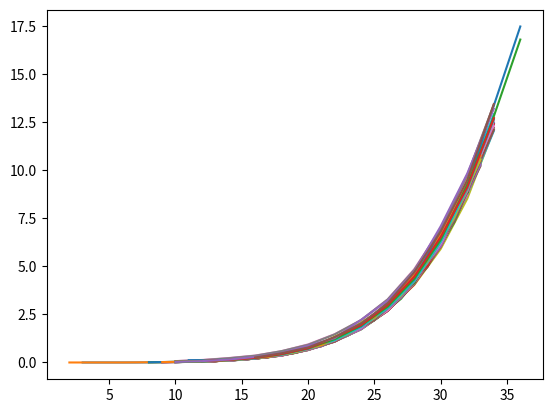

Generate this figure with matplotlib:
#!/usr/bin/python3

import matplotlib.pyplot as plt

data = [[(3, 0.0, 'TRUE'), (5, 0.0, 'TRUE'), (7, 0.0, 'TRUE'), (9, 0.01, 'TRUE'), (11, 0.03, 'TRUE'), (13, 0.07, 'TRUE'), (15, 0.15, 'TRUE'), (17, 0.28, 'TRUE'), (19, 0.52, 'TRUE'), (21, 0.88, 'TRUE'), (23, 1.47, 'TRUE'), (25, 2.3, 'TRUE'), (27, 3.46, 'TRUE'), (29, 5.23, 'TRUE'), (31, 7.55, 'TRUE'), (33, 10.67, 'TRUE')], [(2, 0.0, 'FALSE'), (4, 0.0, 'FALSE'), (6, 0.0, 'FALSE'), (8, 0.01, 'FALSE'), (10, 0.02, 'FALSE'), (12, 0.05, 'FALSE'), (14, 0.1, 'FALSE'), (16, 0.21, 'FALSE'), (18, 0.39, 'FALSE'), (20, 0.68, 'FALSE'), (22, 1.13, 'FALSE'), (24, 1.83, 'FALSE'), (26, 2.83, 'FALSE'), (28, 4.23, 'FALSE'), (30, 6.31, 'FALSE'), (32, 9.03, 'FALSE'), (34, 12.64, 'FALSE')], [(10, 0.02, 'TRUE'), (12, 0.04, 'TRUE'), (14, 0.1, 'TRUE'), (16, 0.2, 'TRUE'), (18, 0.36, 'TRUE'), (20, 0.65, 'TRUE'), (22, 1.1, 'TRUE'), (24, 1.72, 'TRUE'), (26, 2.69, 'TRUE'), (28, 4.1, 'TRUE'), (30, 6.05, 'TRUE'), (32, 8.74, 'TRUE'), (34, 12.4, 'TRUE')], [(10, 0.02, 'FALSE'), (12, 0.04, 'FALSE'), (14, 0.1, 'FALSE'), (16, 0.2, 'FALSE'), (18, 0.36, 'FALSE'), (20, 0.65, 'FALSE'), (22, 1.1, 'FALSE'), (24, 1.74, 'FALSE'), (26, 2.69, 'FALSE'), (28, 4.15, 'FALSE'), (30, 6.04, 'FALSE'), (32, 8.77, 'FALSE'), (34, 12.39, 'FALSE')], [(10, 0.02, 'TRUE'), (12, 0.05, 'TRUE'), (14, 0.11, 'TRUE'), (16, 0.21, 'TRUE'), (18, 0.38, 'TRUE'), (20, 0.67, 'TRUE'), (22, 1.13, 'TRUE'), (24, 1.82, 'TRUE'), (26, 2.82, 'TRUE'), (28, 4.22, 'TRUE'), (30, 6.14, 'TRUE'), (32, 8.83, 'TRUE'), (34, 12.14, 'TRUE')], [(10, 0.02, 'FALSE'), (12, 0.05, 'FALSE'), (14, 0.11, 'FALSE'), (16, 0.21, 'FALSE'), (18, 0.38, 'FALSE'), (20, 0.68, 'FALSE'), (22, 1.13, 'FALSE'), (24, 1.78, 'FALSE'), (26, 2.74, 'FALSE'), (28, 4.21, 'FALSE'), (30, 6.2, 'FALSE'), (32, 8.89, 'FALSE'), (34, 12.21, 'FALSE')], [(10, 0.07, 'TRUE'), (12, 0.13, 'TRUE'), (14, 0.23, 'TRUE'), (16, 0.36, 'TRUE'), (18, 0.59, 'TRUE'), (20, 0.94, 'TRUE'), (22, 1.47, 'TRUE'), (24, 2.2, 'TRUE'), (26, 3.28, 'TRUE'), (28, 4.85, 'TRUE'), (30, 6.96, 'TRUE'), (32, 9.71, 'TRUE'), (34, 13.39, 'TRUE')], [(10, 0.07, 'FALSE'), (12, 0.12, 'FALSE'), (14, 0.22, 'FALSE'), (16, 0.35, 'FALSE'), (18, 0.59, 'FALSE'), (20, 0.92, 'FALSE'), (22, 1.46, 'FALSE'), (24, 2.21, 'FALSE'), (26, 3.28, 'FALSE'), (28, 4.81, 'FALSE'), (30, 6.95, 'FALSE'), (32, 9.75, 'FALSE'), (34, 13.41, 'FALSE')], [(10, 0.02, 'ERROR'), (12, 0.05, 'ERROR'), (14, 0.1, 'ERROR'), (16, 0.2, 'ERROR'), (18, 0.38, 'ERROR'), (20, 0.66, 'ERROR'), (22, 1.08, 'ERROR'), (24, 1.77, 'ERROR'), (26, 2.73, 'ERROR'), (28, 4.03, 'ERROR'), (30, 5.91, 'ERROR'), (32, 8.52, 'ERROR'), (34, 12.12, 'ERROR')], [(10, 0.02, 'FALSE'), (12, 0.05, 'FALSE'), (14, 0.1, 'FALSE'), (16, 0.21, 'FALSE'), (18, 0.37, 'FALSE'), (20, 0.65, 'FALSE'), (22, 1.09, 'FALSE'), (24, 1.79, 'FALSE'), (26, 2.69, 'FALSE'), (28, 4.1, 'FALSE'), (30, 6.03, 'FALSE'), (32, 8.72, 'FALSE'), (34, 12.04, 'FALSE')], [(10, 0.02, 'TRUE'), (12, 0.05, 'TRUE'), (14, 0.11, 'TRUE'), (16, 0.21, 'TRUE'), (18, 0.39, 'TRUE'), (20, 0.68, 'TRUE'), (22, 1.13, 'TRUE'), (24, 1.81, 'TRUE'), (26, 2.79, 'TRUE'), (28, 4.2, 'TRUE'), (30, 6.21, 'TRUE'), (32, 8.83, 'TRUE'), (34, 12.47, 'TRUE')], [(11, 0.03, 'FALSE'), (13, 0.07, 'FALSE'), (15, 0.15, 'FALSE'), (17, 0.28, 'FALSE'), (19, 0.51, 'FALSE'), (21, 0.87, 'FALSE'), (23, 1.43, 'FALSE'), (25, 2.24, 'FALSE'), (27, 3.43, 'FALSE'), (29, 5.09, 'FALSE'), (31, 7.38, 'FALSE'), (33, 10.48, 'FALSE')], [(11, 0.03, 'TRUE'), (13, 0.07, 'TRUE'), (15, 0.14, 'TRUE'), (17, 0.27, 'TRUE'), (19, 0.49, 'TRUE'), (21, 0.87, 'TRUE'), (23, 1.43, 'TRUE'), (25, 2.2, 'TRUE'), (27, 3.31, 'TRUE'), (29, 4.99, 'TRUE'), (31, 7.26, 'TRUE'), (33, 10.45, 'TRUE')], [(12, 0.04, 'FALSE'), (14, 0.1, 'FALSE'), (16, 0.2, 'FALSE'), (18, 0.36, 'FALSE'), (20, 0.65, 'FALSE'), (22, 1.09, 'FALSE'), (24, 1.77, 'FALSE'), (26, 2.68, 'FALSE'), (28, 4.06, 'FALSE'), (30, 6.02, 'FALSE'), (32, 8.75, 'FALSE'), (34, 12.4, 'FALSE')], [(10, 0.02, 'TRUE'), (12, 0.05, 'TRUE'), (14, 0.1, 'TRUE'), (16, 0.2, 'TRUE'), (18, 0.38, 'TRUE'), (20, 0.66, 'TRUE'), (22, 1.09, 'TRUE'), (24, 1.76, 'TRUE'), (26, 2.72, 'TRUE'), (28, 4.11, 'TRUE'), (30, 6.05, 'TRUE'), (32, 8.83, 'TRUE'), (34, 12.11, 'TRUE')], [(11, 0.04, 'FALSE'), (13, 0.07, 'FALSE'), (15, 0.19, 'FALSE'), (17, 0.29, 'FALSE'), (19, 0.5, 'FALSE'), (21, 0.85, 'FALSE'), (23, 1.4, 'FALSE'), (25, 2.2, 'FALSE'), (27, 3.48, 'FALSE'), (29, 4.97, 'FALSE'), (31, 7.41, 'FALSE'), (33, 10.22, 'FALSE')], [(12, 0.05, 'TRUE'), (14, 0.1, 'TRUE'), (16, 0.2, 'TRUE'), (18, 0.37, 'TRUE'), (20, 0.65, 'TRUE'), (22, 1.09, 'TRUE'), (24, 1.74, 'TRUE'), (26, 2.72, 'TRUE'), (28, 4.14, 'TRUE'), (30, 6.13, 'TRUE'), (32, 8.73, 'TRUE'), (34, 12.32, 'TRUE')], [(11, 0.03, 'FALSE'), (13, 0.07, 'FALSE'), (15, 0.14, 'FALSE'), (17, 0.27, 'FALSE'), (19, 0.5, 'FALSE'), (21, 0.85, 'FALSE'), (23, 1.4, 'FALSE'), (25, 2.2, 'FALSE'), (27, 3.4, 'FALSE'), (29, 5.07, 'FALSE'), (31, 7.32, 'FALSE'), (33, 10.33, 'FALSE')], [(11, 0.06, 'TRUE'), (13, 0.11, 'TRUE'), (15, 0.2, 'TRUE'), (17, 0.36, 'TRUE'), (19, 0.63, 'TRUE'), (21, 1.02, 'TRUE'), (23, 1.66, 'TRUE'), (25, 2.51, 'TRUE'), (27, 3.78, 'TRUE'), (29, 5.59, 'TRUE'), (31, 7.95, 'TRUE'), (33, 11.04, 'TRUE')], [(10, 0.04, 'FALSE'), (12, 0.07, 'FALSE'), (14, 0.15, 'FALSE'), (16, 0.27, 'FALSE'), (18, 0.47, 'FALSE'), (20, 0.78, 'FALSE'), (22, 1.28, 'FALSE'), (24, 2.01, 'FALSE'), (26, 3.04, 'FALSE'), (28, 4.52, 'FALSE'), (30, 6.63, 'FALSE'), (32, 9.33, 'FALSE'), (34, 12.91, 'FALSE')], [(11, 0.12, 'TRUE'), (13, 0.12, 'TRUE'), (15, 0.21, 'TRUE'), (17, 0.35, 'TRUE'), (19, 0.63, 'TRUE'), (21, 0.99, 'TRUE'), (23, 1.59, 'TRUE'), (25, 2.46, 'TRUE'), (27, 3.66, 'TRUE'), (29, 5.39, 'TRUE'), (31, 7.63, 'TRUE'), (33, 10.71, 'TRUE')], [(10, 0.05, 'FALSE'), (12, 0.08, 'FALSE'), (14, 0.15, 'FALSE'), (16, 0.27, 'FALSE'), (18, 0.47, 'FALSE'), (20, 0.79, 'FALSE'), (22, 1.25, 'FALSE'), (24, 1.99, 'FALSE'), (26, 2.99, 'FALSE'), (28, 4.48, 'FALSE'), (30, 6.44, 'FALSE'), (32, 9.07, 'FALSE'), (34, 12.7, 'FALSE')], [(8, 0.01, 'TRUE'), (12, 0.05, 'TRUE'), (12, 0.05, 'TRUE'), (16, 0.2, 'TRUE'), (16, 0.2, 'TRUE'), (20, 0.66, 'TRUE'), (20, 0.66, 'TRUE'), (24, 1.8, 'TRUE'), (24, 1.81, 'TRUE'), (28, 4.14, 'TRUE'), (28, 4.12, 'TRUE'), (32, 8.89, 'TRUE'), (32, 8.8, 'TRUE'), (36, 16.8, 'TRUE')], [(9, 0.01, 'FALSE'), (13, 0.07, 'FALSE'), (13, 0.07, 'FALSE'), (17, 0.28, 'FALSE'), (17, 0.28, 'FALSE'), (21, 0.85, 'FALSE'), (21, 0.85, 'FALSE'), (25, 2.25, 'FALSE'), (25, 2.24, 'FALSE'), (29, 5.04, 'FALSE'), (29, 5.02, 'FALSE'), (33, 10.49, 'FALSE')], [(9, 0.01, 'TRUE'), (12, 0.05, 'TRUE'), (12, 0.04, 'TRUE'), (15, 0.14, 'TRUE'), (18, 0.37, 'TRUE'), (18, 0.37, 'TRUE'), (21, 0.84, 'TRUE'), (24, 1.74, 'TRUE'), (24, 1.74, 'TRUE'), (27, 3.37, 'TRUE'), (30, 6.1, 'TRUE'), (30, 6.08, 'TRUE'), (33, 10.3, 'TRUE')], [(10, 0.02, 'FALSE'), (13, 0.07, 'FALSE'), (13, 0.07, 'FALSE'), (16, 0.2, 'FALSE'), (19, 0.5, 'FALSE'), (19, 0.5, 'FALSE'), (22, 1.08, 'FALSE'), (25, 2.21, 'FALSE'), (25, 2.21, 'FALSE'), (28, 4.19, 'FALSE'), (31, 7.33, 'FALSE'), (31, 7.3, 'FALSE'), (34, 12.1, 'FALSE')], [(10, 0.02, 'TRUE'), (12, 0.05, 'TRUE'), (14, 0.11, 'TRUE'), (16, 0.21, 'TRUE'), (18, 0.39, 'TRUE'), (20, 0.68, 'TRUE'), (22, 1.14, 'TRUE'), (24, 1.81, 'TRUE'), (26, 2.85, 'TRUE'), (28, 4.23, 'TRUE'), (30, 6.18, 'TRUE'), (32, 8.93, 'TRUE'), (34, 12.55, 'TRUE')], [(11, 0.03, 'FALSE'), (13, 0.07, 'FALSE'), (15, 0.15, 'FALSE'), (17, 0.29, 'FALSE'), (19, 0.52, 'FALSE'), (21, 0.88, 'FALSE'), (23, 1.46, 'FALSE'), (25, 2.29, 'FALSE'), (27, 3.45, 'FALSE'), (29, 5.17, 'FALSE'), (31, 7.43, 'FALSE'), (33, 10.63, 'FALSE')], [(11, 0.04, 'TRUE'), (13, 0.08, 'TRUE'), (15, 0.16, 'TRUE'), (17, 0.3, 'TRUE'), (19, 0.53, 'TRUE'), (21, 0.9, 'TRUE'), (23, 1.48, 'TRUE'), (25, 2.31, 'TRUE'), (27, 3.48, 'TRUE'), (29, 5.22, 'TRUE'), (31, 7.52, 'TRUE'), (33, 10.56, 'TRUE')], [(12, 0.05, 'FALSE'), (14, 0.12, 'FALSE'), (16, 0.22, 'FALSE'), (18, 0.41, 'FALSE'), (20, 0.72, 'FALSE'), (22, 1.16, 'FALSE'), (24, 1.85, 'FALSE'), (26, 2.83, 'FALSE'), (28, 4.24, 'FALSE'), (30, 6.26, 'FALSE'), (32, 9.04, 'FALSE'), (34, 12.64, 'FALSE')], [(8, 0.01, 'TRUE'), (12, 0.06, 'TRUE'), (12, 0.06, 'TRUE'), (16, 0.23, 'TRUE'), (16, 0.22, 'TRUE'), (20, 0.72, 'TRUE'), (20, 0.72, 'TRUE'), (24, 1.89, 'TRUE'), (24, 1.89, 'TRUE'), (28, 4.32, 'TRUE'), (28, 4.34, 'TRUE'), (32, 9.21, 'TRUE'), (32, 9.24, 'TRUE'), (36, 17.48, 'TRUE')], [(9, 0.02, 'FALSE'), (13, 0.08, 'FALSE'), (13, 0.08, 'FALSE'), (17, 0.3, 'FALSE'), (17, 0.3, 'FALSE'), (21, 0.92, 'FALSE'), (21, 0.91, 'FALSE'), (25, 2.36, 'FALSE'), (25, 2.35, 'FALSE'), (29, 5.31, 'FALSE'), (29, 5.34, 'FALSE'), (33, 10.77, 'FALSE')], [(10, 0.03, 'TRUE'), (12, 0.06, 'TRUE'), (14, 0.13, 'TRUE'), (16, 0.24, 'TRUE'), (18, 0.43, 'TRUE'), (20, 0.74, 'TRUE'), (22, 1.21, 'TRUE'), (24, 1.92, 'TRUE'), (26, 2.9, 'TRUE'), (28, 4.35, 'TRUE'), (30, 6.38, 'TRUE'), (32, 9.25, 'TRUE'), (34, 12.7, 'TRUE')], [(12, 0.07, 'FALSE'), (14, 0.13, 'FALSE'), (16, 0.24, 'FALSE'), (18, 0.44, 'FALSE'), (20, 0.74, 'FALSE'), (22, 1.3, 'FALSE'), (24, 1.95, 'FALSE'), (26, 2.99, 'FALSE'), (28, 4.46, 'FALSE'), (30, 6.53, 'FALSE'), (32, 9.11, 'FALSE'), (34, 12.71, 'FALSE')], [(10, 0.03, 'TRUE'), (12, 0.07, 'TRUE'), (14, 0.15, 'TRUE'), (16, 0.29, 'TRUE'), (18, 0.5, 'TRUE'), (20, 0.87, 'TRUE'), (22, 1.27, 'TRUE'), (24, 2.22, 'TRUE'), (26, 3.22, 'TRUE'), (28, 4.72, 'TRUE'), (30, 7.09, 'TRUE'), (32, 9.83, 'TRUE'), (34, 13.2, 'TRUE')], [(16, 0.26, 'FALSE'), (18, 0.48, 'FALSE'), (20, 0.78, 'FALSE'), (22, 1.32, 'FALSE'), (24, 2.03, 'FALSE'), (26, 3.08, 'FALSE'), (28, 4.69, 'FALSE'), (30, 6.81, 'FALSE'), (32, 9.48, 'FALSE'), (34, 13.44, 'FALSE')]]
for testIdx, tst in enumerate(data):
	lengths = []
	times = []

	for runIdx, run in enumerate(tst):
		lengths.append(run[0])
		times.append(run[1])

	plt.plot(lengths, times)
	plt.show()
